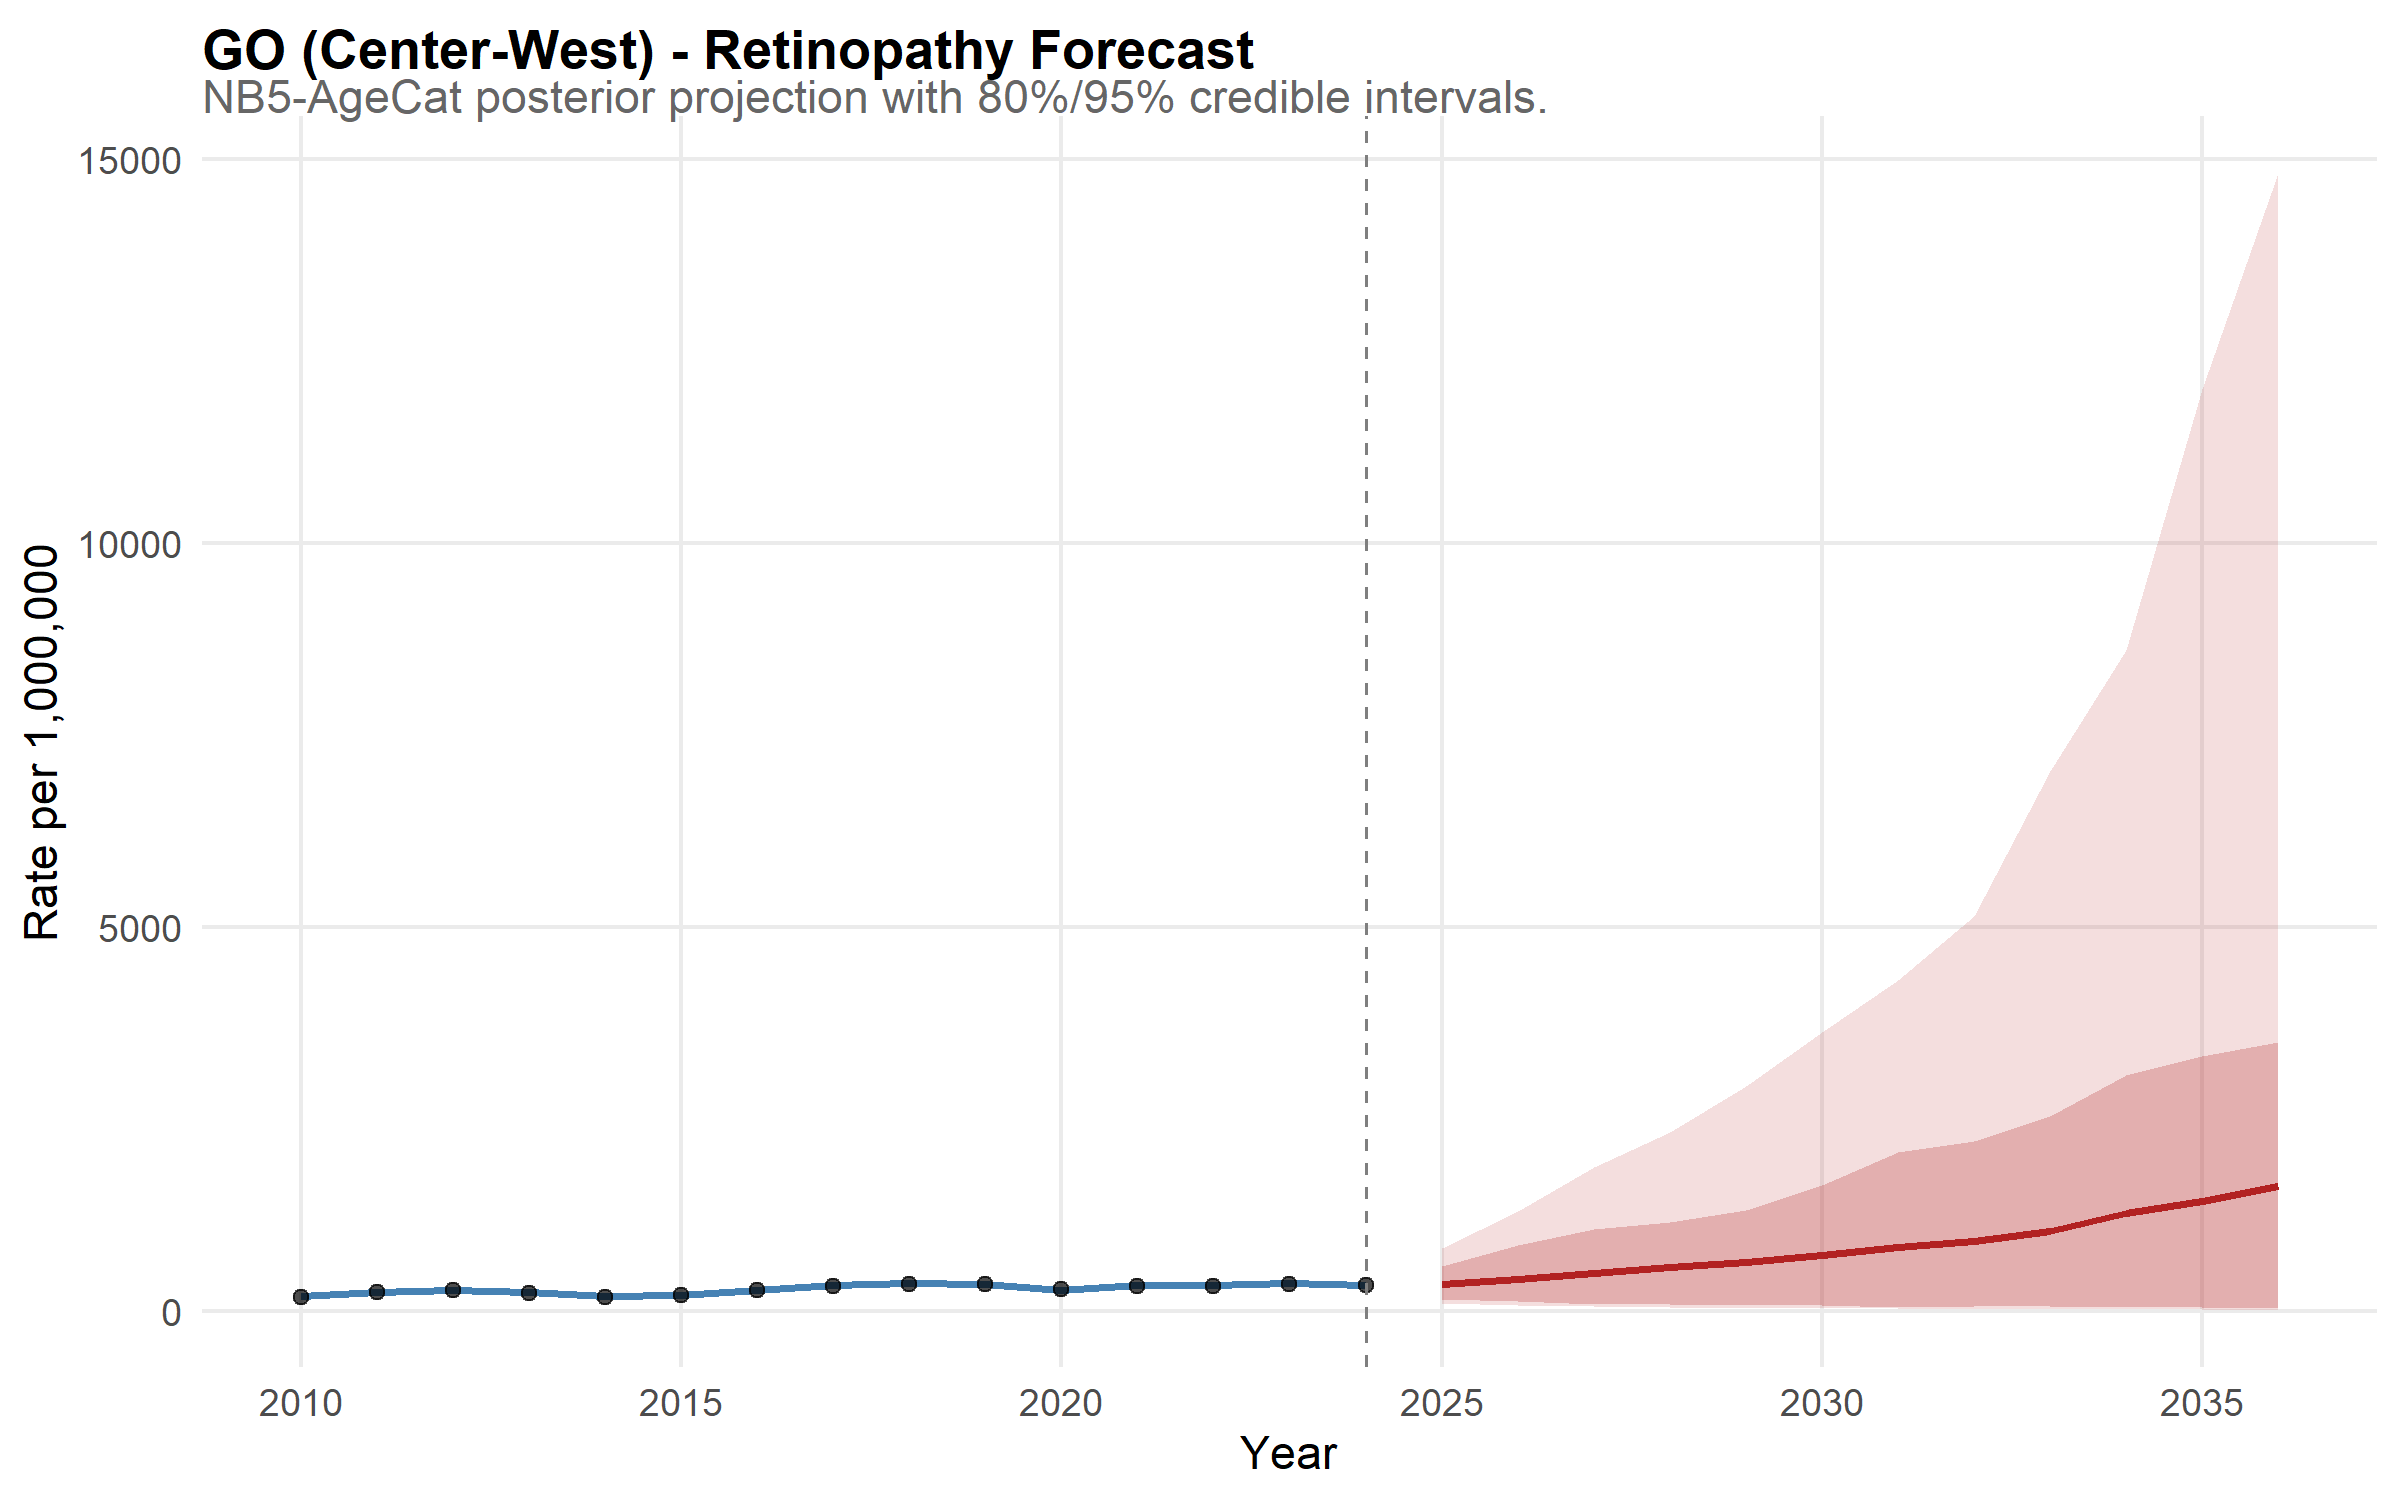

The table this chart was drawn from, first rows:
state, year, disease, mean_rate, lower_95, upper_95, lower_80, upper_80, is_forecast, region, disease_label, state_f, layer, obs_rate
GO, 2010, retina, 189, 161.1, 218.5, 170.6, 208.8, FALSE, Center-West, Retinopathy, GO, model, NA
GO, 2011, retina, 248.6, 213.6, 285.9, 224.9, 273.9, FALSE, Center-West, Retinopathy, GO, model, NA
GO, 2012, retina, 276.3, 239, 318.5, 249.6, 303.4, FALSE, Center-West, Retinopathy, GO, model, NA
GO, 2013, retina, 245.1, 211.1, 285.3, 220.5, 271.2, FALSE, Center-West, Retinopathy, GO, model, NA
GO, 2014, retina, 190.8, 164.2, 225.6, 171.8, 212.2, FALSE, Center-West, Retinopathy, GO, model, NA
GO, 2015, retina, 210.2, 179, 245.7, 189.6, 231.7, FALSE, Center-West, Retinopathy, GO, model, NA
GO, 2016, retina, 273.5, 234.2, 318.8, 247.4, 299.1, FALSE, Center-West, Retinopathy, GO, model, NA
GO, 2017, retina, 335.6, 289.5, 395.5, 303, 370.9, FALSE, Center-West, Retinopathy, GO, model, NA
GO, 2018, retina, 362, 312.4, 419, 329.8, 395.3, FALSE, Center-West, Retinopathy, GO, model, NA
GO, 2019, retina, 344, 294.6, 394.9, 312.2, 376.6, FALSE, Center-West, Retinopathy, GO, model, NA
GO, 2020, retina, 276.3, 241.4, 319.6, 250.6, 303.6, FALSE, Center-West, Retinopathy, GO, model, NA
GO, 2021, retina, 331.3, 288.6, 378, 303.1, 361.6, FALSE, Center-West, Retinopathy, GO, model, NA
GO, 2022, retina, 329.8, 284.4, 376.9, 298.3, 358.7, FALSE, Center-West, Retinopathy, GO, model, NA
GO, 2023, retina, 366.7, 317.9, 416, 332.8, 401.3, FALSE, Center-West, Retinopathy, GO, model, NA
GO, 2024, retina, 335.1, 288.4, 386.2, 303.2, 368.9, FALSE, Center-West, Retinopathy, GO, model, NA
GO, 2025, retina, 342.3, 107.1, 813.9, 159.4, 579.9, TRUE, Center-West, Retinopathy, GO, model, NA
GO, 2026, retina, 408.8, 72.24, 1304, 123.4, 857.6, TRUE, Center-West, Retinopathy, GO, model, NA
GO, 2027, retina, 490, 57.63, 1873, 91.56, 1062, TRUE, Center-West, Retinopathy, GO, model, NA
GO, 2028, retina, 563.8, 46.07, 2333, 89.59, 1157, TRUE, Center-West, Retinopathy, GO, model, NA
GO, 2029, retina, 636.8, 37.32, 2922, 80.56, 1306, TRUE, Center-West, Retinopathy, GO, model, NA
GO, 2030, retina, 730.1, 32.37, 3630, 68.69, 1640, TRUE, Center-West, Retinopathy, GO, model, NA
GO, 2031, retina, 830.7, 30.1, 4307, 53.88, 2073, TRUE, Center-West, Retinopathy, GO, model, NA
GO, 2032, retina, 904.3, 23.89, 5142, 58.88, 2217, TRUE, Center-West, Retinopathy, GO, model, NA
GO, 2033, retina, 1040, 23.15, 7026, 55.87, 2535, TRUE, Center-West, Retinopathy, GO, model, NA
GO, 2034, retina, 1269, 18.41, 8611, 51.48, 3067, TRUE, Center-West, Retinopathy, GO, model, NA
GO, 2035, retina, 1428, 16.98, 12007, 48.29, 3318, TRUE, Center-West, Retinopathy, GO, model, NA
GO, 2036, retina, 1619, 11.39, 14815, 36.49, 3503, TRUE, Center-West, Retinopathy, GO, model, NA
GO, 2010, NA, NA, NA, NA, NA, NA, NA, NA, NA, NA, observed, 182.1
GO, 2011, NA, NA, NA, NA, NA, NA, NA, NA, NA, NA, observed, 239.5
GO, 2012, NA, NA, NA, NA, NA, NA, NA, NA, NA, NA, observed, 267.6
GO, 2013, NA, NA, NA, NA, NA, NA, NA, NA, NA, NA, observed, 236.4
GO, 2014, NA, NA, NA, NA, NA, NA, NA, NA, NA, NA, observed, 181
GO, 2015, NA, NA, NA, NA, NA, NA, NA, NA, NA, NA, observed, 204.5
GO, 2016, NA, NA, NA, NA, NA, NA, NA, NA, NA, NA, observed, 264.9
GO, 2017, NA, NA, NA, NA, NA, NA, NA, NA, NA, NA, observed, 322.8
GO, 2018, NA, NA, NA, NA, NA, NA, NA, NA, NA, NA, observed, 345
GO, 2019, NA, NA, NA, NA, NA, NA, NA, NA, NA, NA, observed, 341.9
GO, 2020, NA, NA, NA, NA, NA, NA, NA, NA, NA, NA, observed, 278.5
GO, 2021, NA, NA, NA, NA, NA, NA, NA, NA, NA, NA, observed, 326.7
GO, 2022, NA, NA, NA, NA, NA, NA, NA, NA, NA, NA, observed, 315.9
GO, 2023, NA, NA, NA, NA, NA, NA, NA, NA, NA, NA, observed, 351.3
GO, 2024, NA, NA, NA, NA, NA, NA, NA, NA, NA, NA, observed, 333.7
